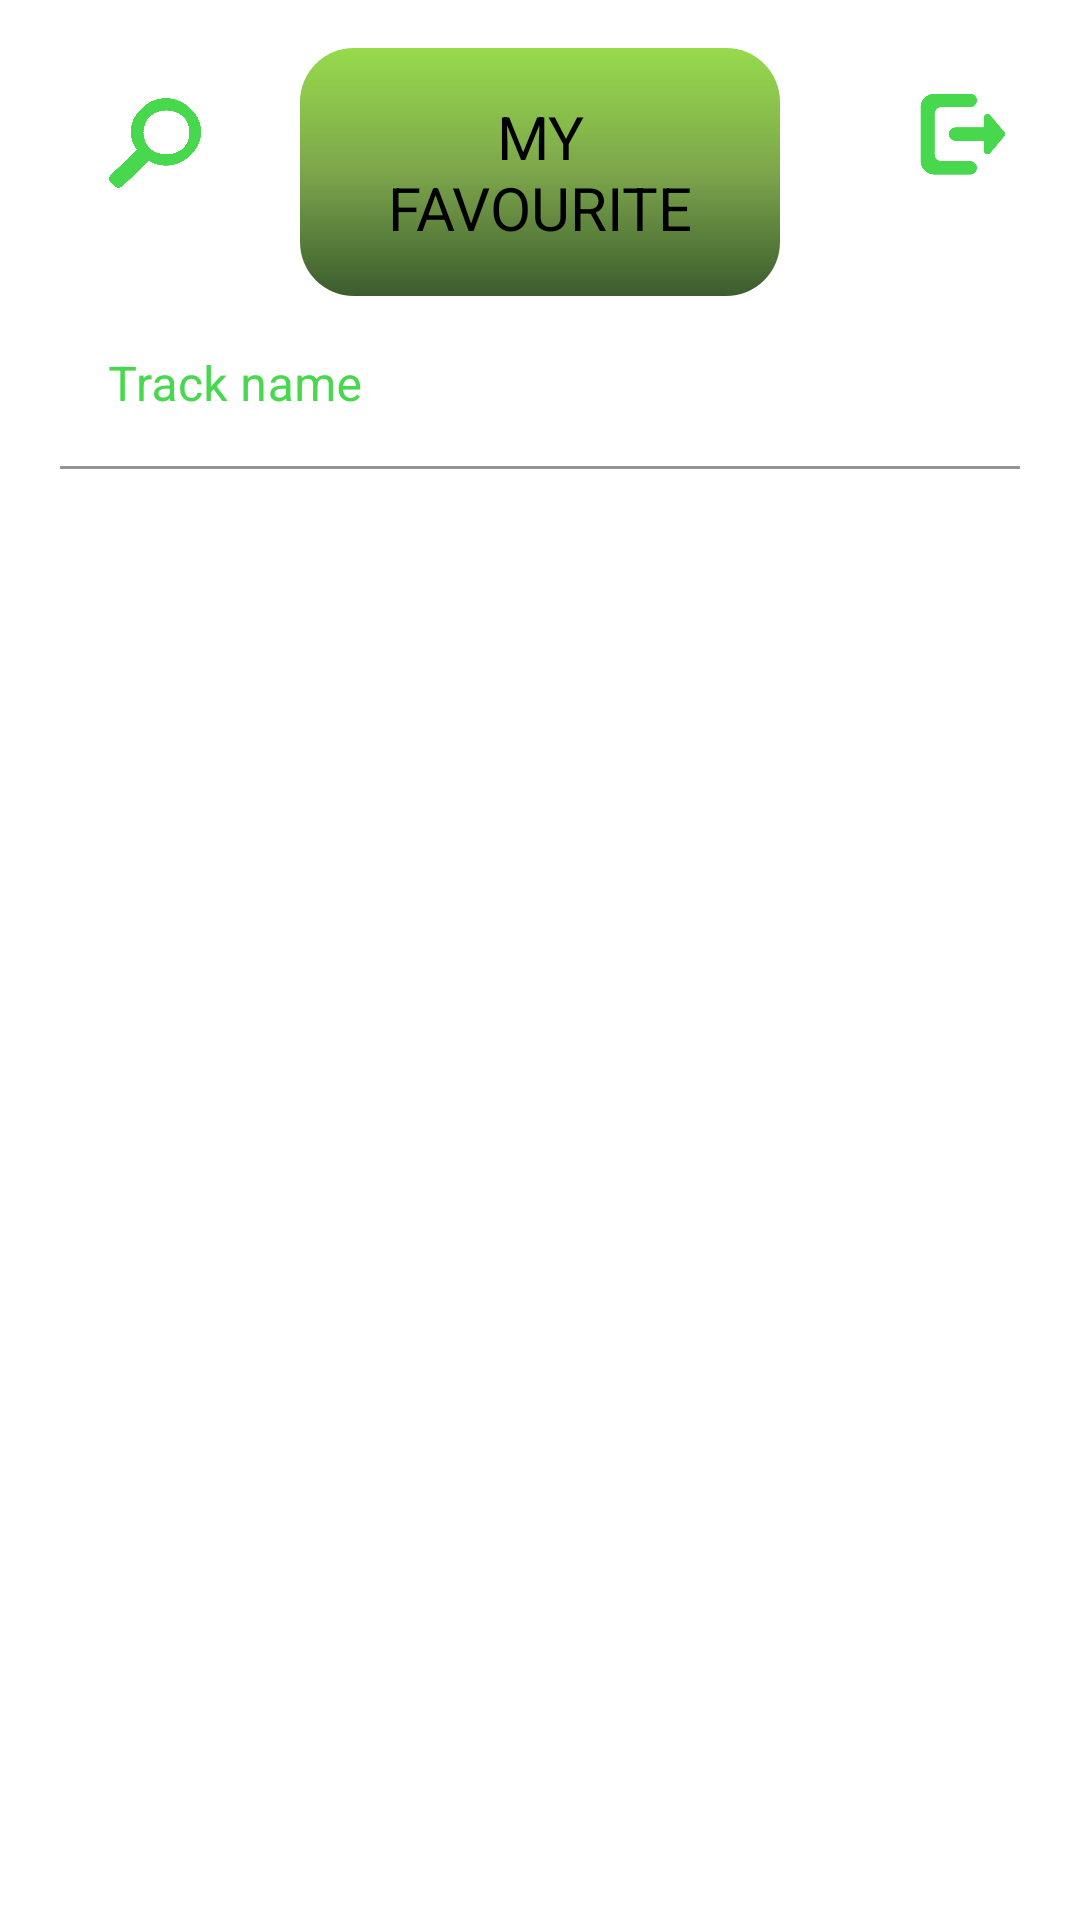

Android layout source for this screen:
<!-- AndroidManifest.xml: application theme Theme.MusicWaves -->
<!-- res/layout/fragment_tags.xml -->
<?xml version="1.0" encoding="utf-8"?>
<androidx.constraintlayout.widget.ConstraintLayout xmlns:android="http://schemas.android.com/apk/res/android"
    xmlns:app="http://schemas.android.com/apk/res-auto"
    xmlns:tools="http://schemas.android.com/tools"
    android:layout_width="match_parent"
    android:layout_height="match_parent">

    <com.google.android.material.button.MaterialButton
        app:layout_constraintDimensionRatio="1:1"
        android:id="@+id/button_logout"
        android:layout_width="30dp"
        android:layout_height="30dp"
        android:layout_marginTop="30dp"
        android:layout_marginEnd="24dp"
        android:background="@drawable/exit"
        app:layout_constraintEnd_toEndOf="parent"
        app:layout_constraintTop_toTopOf="parent" />

    <com.google.android.material.textfield.TextInputLayout
        android:id="@+id/text_input_layout_search"
        android:layout_width="match_parent"
        android:layout_height="wrap_content"
        android:layout_marginHorizontal="20dp"
        android:layout_marginVertical="2dp"
        android:textColorHint="@color/green"
        app:layout_constraintTop_toBottomOf="@id/text_view_favourite"
        app:layout_constraintVertical_bias="0.4"
        app:layout_constraintVertical_chainStyle="packed">

        <com.google.android.material.textfield.TextInputEditText
            android:id="@+id/edit_text_search"
            android:layout_width="match_parent"
            android:layout_height="match_parent"
            android:background="@drawable/input_field"
            android:textColor="@color/green"
            android:hint="Track name"
            android:inputType="text"
            android:maxLines="1" />

    </com.google.android.material.textfield.TextInputLayout>

    <com.google.android.material.button.MaterialButton
        app:layout_constraintDimensionRatio="1:1"
        android:id="@+id/button_search"
        android:layout_width="38dp"
        android:layout_height="38dp"
        android:layout_marginTop="28dp"
        android:layout_marginStart="32dp"
        android:background="@drawable/search"
        app:layout_constraintStart_toStartOf="parent"
        app:layout_constraintTop_toTopOf="parent" />

    <com.google.android.material.textview.MaterialTextView
        app:layout_constraintTop_toTopOf="parent"
        android:id="@+id/text_view_favourite"
        android:layout_width="match_parent"
        android:padding="16dp"
        android:layout_marginVertical="16dp"
        android:layout_marginHorizontal="100dp"
        android:textColor="@color/black"
        android:background="@drawable/button_bg"
        android:textSize="20dp"
        android:gravity="center"
        android:text="MY FAVOURITE"
        android:layout_height="wrap_content"/>

    <androidx.recyclerview.widget.RecyclerView
        android:id="@+id/recycler_view"
        android:layout_width="match_parent"
        android:layout_height="0dp"
        android:padding="18dp"
        app:layout_constraintBottom_toBottomOf="parent"
        app:layout_constraintTop_toBottomOf="@id/text_input_layout_search"
        />

</androidx.constraintlayout.widget.ConstraintLayout>
<!-- resources referenced by this layout -->
<resources>
  <color name="black">#000000</color>
  <color name="green">#48D84E</color>
  <!-- drawable button_bg (drawable) -->
  <?xml version="1.0" encoding="utf-8"?>
  <shape xmlns:android="http://schemas.android.com/apk/res/android" android:shape="rectangle">
      <corners android:radius="18dp" />
      <gradient android:startColor="#3C5C2E" android:centerColor="#7CA64B" android:endColor="#97DA4C" android:angle="90" />
  </shape>
  <!-- drawable exit: png bitmap (drawable, 48433 bytes) -->
  <!-- drawable input_field (drawable) -->
  <?xml version="1.0" encoding="utf-8"?>
  <selector xmlns:android="http://schemas.android.com/apk/res/android">
      <item android:state_enabled="true" android:state_focused="true">
          <shape android:color="@color/green" />
          <corners android:radius="10dp" />
          <stroke android:width="1dp" android:color="@color/green" />
      </item>
      <item android:state_enabled="true">
          <shape android:color="@color/green" />
          <corners android:radius="10dp" />
          <stroke android:width="1dp" android:color="@color/darkgreen" />
      </item>
  </selector>
  <!-- drawable search: png bitmap (drawable, 9177 bytes) -->
  <style name="Theme.MusicWaves" parent="Theme.MaterialComponents.DayNight.NoActionBar">
          <item name="colorPrimary">@color/green</item>
          <item name="colorPrimaryVariant">@color/teal_200</item>
          <item name="colorOnPrimary">@color/teal_200</item>
          <item name="android:statusBarColor" tools:targetApi="l">?attr/colorPrimaryVariant</item>
      </style>
  <color name="darkgreen">#1D421F</color>
  <color name="teal_200">#252C26</color>
</resources>
